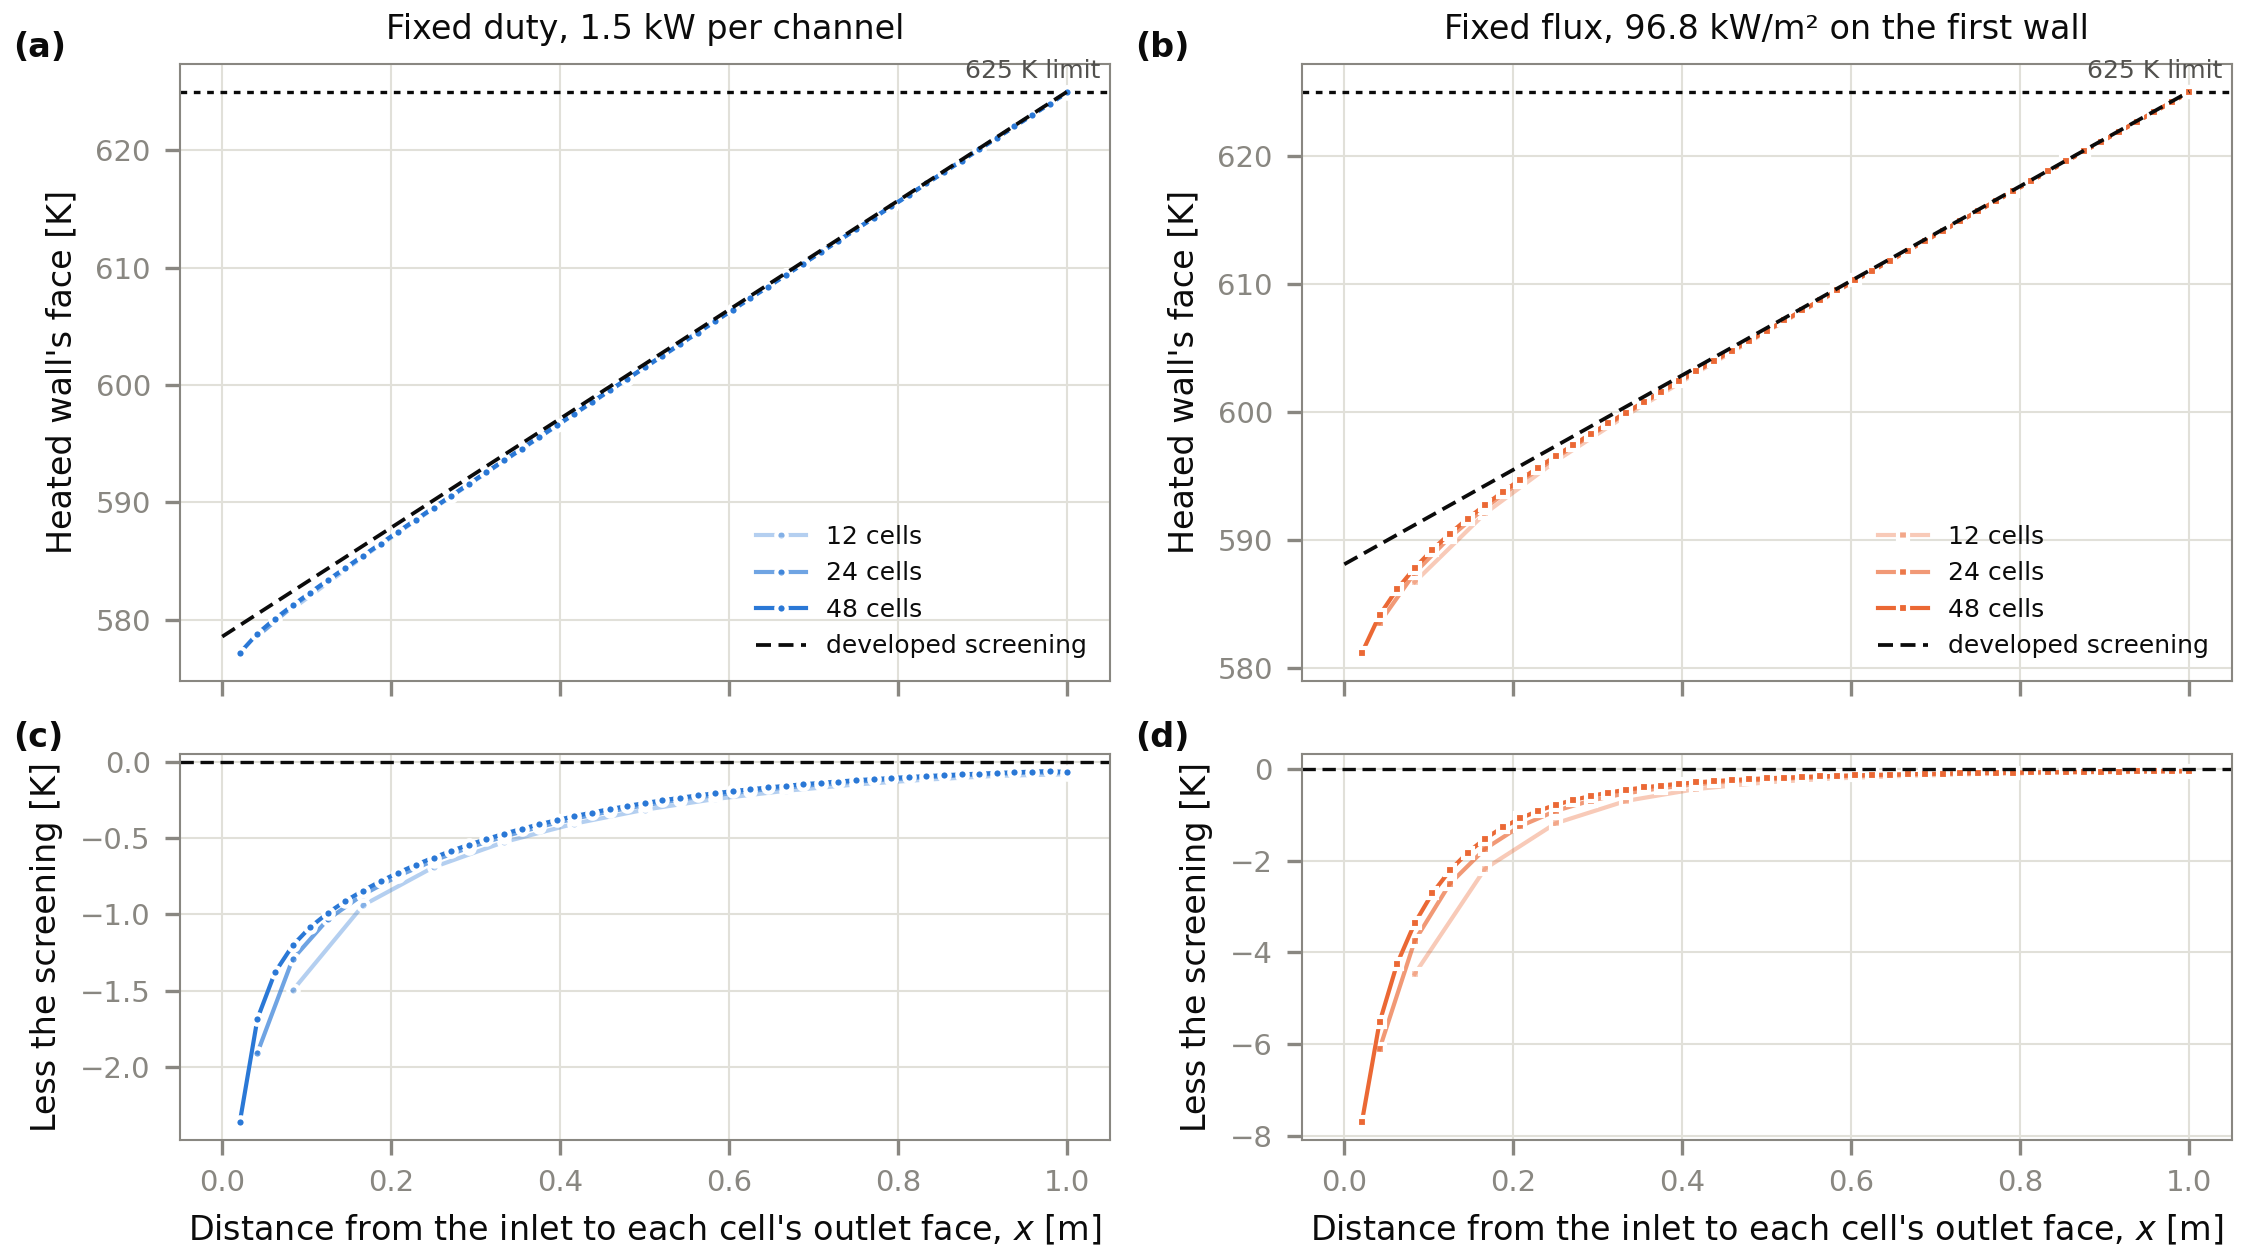

Source data for this figure (header and first rows):
framing, axial_cells, x_m, heated_face_K, developed_K
duty, 12, 0.08333, 580.9, 582.4
duty, 12, 0.1667, 585.4, 586.3
duty, 12, 0.25, 589.5, 590.2
duty, 12, 0.3333, 593.5, 594
duty, 12, 0.4167, 597.5, 597.9
duty, 12, 0.5, 601.5, 601.8
duty, 12, 0.5833, 605.4, 605.6
duty, 12, 0.6667, 609.3, 609.5
duty, 12, 0.75, 613.2, 613.4
duty, 12, 0.8333, 617.1, 617.3
duty, 12, 0.9167, 621, 621.1
duty, 12, 1, 624.9, 625.0
duty, 24, 0.04167, 578.6, 580.5
duty, 24, 0.08333, 581.1, 582.4
duty, 24, 0.125, 583.3, 584.4
duty, 24, 0.1667, 585.4, 586.3
duty, 24, 0.2083, 587.5, 588.2
duty, 24, 0.25, 589.5, 590.2
duty, 24, 0.2917, 591.5, 592.1
duty, 24, 0.3333, 593.5, 594
duty, 24, 0.375, 595.5, 596
duty, 24, 0.4167, 597.5, 597.9
duty, 24, 0.4583, 599.5, 599.8
duty, 24, 0.5, 601.5, 601.8
duty, 24, 0.5417, 603.5, 603.7
duty, 24, 0.5833, 605.4, 605.6
duty, 24, 0.625, 607.4, 607.6
duty, 24, 0.6667, 609.3, 609.5
duty, 24, 0.7083, 611.3, 611.5
duty, 24, 0.75, 613.3, 613.4
duty, 24, 0.7917, 615.2, 615.3
duty, 24, 0.8333, 617.2, 617.3
duty, 24, 0.875, 619.1, 619.2
duty, 24, 0.9167, 621.1, 621.1
duty, 24, 0.9583, 623, 623.1
duty, 24, 1.0, 624.9, 625.0
duty, 48, 0.02083, 577.2, 579.5
duty, 48, 0.04167, 578.8, 580.5
duty, 48, 0.0625, 580.1, 581.5
duty, 48, 0.08333, 581.2, 582.4
duty, 48, 0.1042, 582.3, 583.4
duty, 48, 0.125, 583.4, 584.4
duty, 48, 0.1458, 584.4, 585.3
duty, 48, 0.1667, 585.4, 586.3
duty, 48, 0.1875, 586.5, 587.3
duty, 48, 0.2083, 587.5, 588.2
duty, 48, 0.2292, 588.5, 589.2
duty, 48, 0.25, 589.5, 590.2
duty, 48, 0.2708, 590.5, 591.1
duty, 48, 0.2917, 591.6, 592.1
duty, 48, 0.3125, 592.6, 593.1
duty, 48, 0.3333, 593.6, 594
duty, 48, 0.3542, 594.6, 595
duty, 48, 0.375, 595.6, 596
duty, 48, 0.3958, 596.6, 596.9
duty, 48, 0.4167, 597.5, 597.9
duty, 48, 0.4375, 598.5, 598.9
duty, 48, 0.4583, 599.5, 599.8
duty, 48, 0.4792, 600.5, 600.8
duty, 48, 0.5, 601.5, 601.8
... 108 more rows
